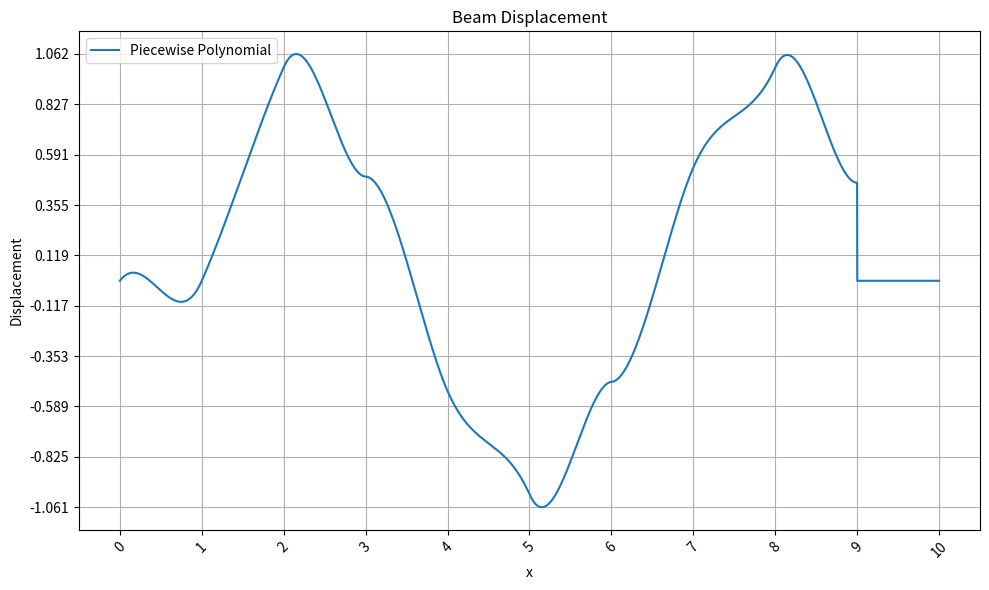

Here is the Python script that generated this plot:
#!/usr/bin/env python
# coding: utf-8

# In[12]:


import numpy as np
import matplotlib.pyplot as plt

def phi1(xi):
    return 1 - 3*xi**2 + 2*xi**3

def phi2(xi):
    return xi*(xi - 1)**2

def phi3(xi):
    return 3*xi**2 - 2*xi**3

def phi4(xi):
    return xi**2*(xi - 1)

class BasisFunction:
    def __init__(self, i, n, h):
        self.i = i
        self.n = n
        self.h = h

    def __call__(self, x):
        if x < 0 or x > (self.n - 1) * self.h:
            return 0  # out of the boundary

        xi = x / self.h  # convert x to standard coordinate

        # the left side basis
        if self.i == 0:  
            if 0 <= x < self.h:
                return phi1(xi)
            else:
                return 0

        # the left side differential basis
        elif self.i == 1:  
            if 0 <= x < self.h:
                return self.h * phi2(xi)
            else:
                return 0

        # the right side basis
        elif self.i == 2*self.n - 2:  
            if (self.n - 1) * self.h <= x <= self.n * self.h:
                return phi3((x - (self.n - 1) * self.h) / self.h)
            else:
                return 0

        # the right side differential basis
        elif self.i == 2*self.n - 1:  
            if (self.n - 1) * self.h <= x <= self.n * self.h:
                return self.h * phi4((x - (self.n - 1) * self.h) / self.h)
            else:
                return 0

        # inner basis
        else:
            node = (self.i + 1) // 2
            if self.i % 2 == 1:  # basis function
                if (node - 1) * self.h <= x < node * self.h:
                    return phi3((x - (node - 1) * self.h) / self.h)
                elif node * self.h <= x < (node + 1) * self.h:
                    return phi1((x - node * self.h) / self.h)
                else:
                    return 0
            else:  # differential basis function
                if (node - 1) * self.h <= x < node * self.h:
                    return self.h * phi4((x - (node - 1) * self.h) / self.h)
                elif node * self.h <= x < (node + 1) * self.h:
                    return self.h * phi2((x - node * self.h) / self.h)
                else:
                    return 0

def plot_beam(u, n, h):
    # Increase the number of x coordinates for higher resolution
    x = np.linspace(0, n * h, 5000)
    y = np.zeros_like(x)

    for i in range(len(u)):
        basis_func = BasisFunction(i, n, h)
        y += u[i] * np.array([basis_func(xi) for xi in x])
    
    plt.figure(figsize=(10, 6))  # Set figure size
    plt.plot(x, y, label='Piecewise Polynomial')
    plt.xlabel('x')
    plt.ylabel('Displacement')
    plt.title('Beam Displacement')
    plt.legend()
    plt.grid(True)  # Add grid for better visualization
    
    # Increase the number of ticks on x and y axes
    plt.xticks(np.linspace(0, n * h, num=n+1))
    plt.yticks(np.linspace(np.min(y), np.max(y), num=10))
    
    # Rotate x-axis labels for better visibility
    plt.xticks(rotation=45)
    
    plt.tight_layout()  # Adjust layout for better fit
    plt.show()

def main():
    n = 10  # number of elements
    h = 1.0  # length of each element
    xi = np.linspace(0, n * h, 2 * n)
    u = np.concatenate((np.sin(xi), np.cos(xi) * h))  # values and derivatives of sin function

    plot_beam(u, n, h)

if __name__ == "__main__":
    main()


# In[ ]:




